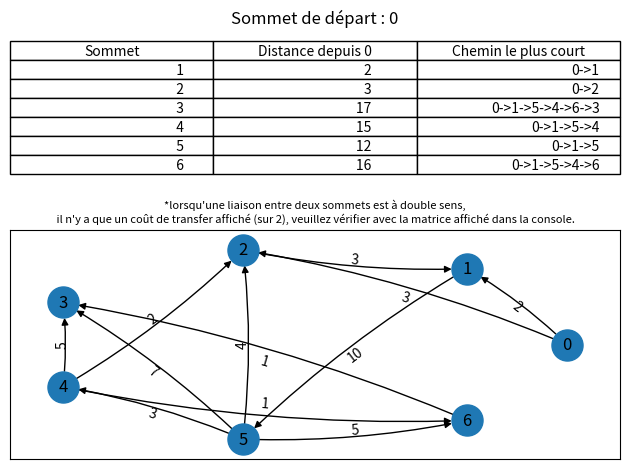

This chart was generated by the following Python code:
# -*- coding: utf-8 -*-
import warnings
import numpy as np
import networkx as nx
import matplotlib.pyplot as plt

INF = 999999999


class Dijkstra:
    M: np.array
    node: int
    dist: list
    pred: list

    def __init__(self, M, node):
        M[M == None] = INF
        self.M = M.astype(int)
        self.node = node
        self.dist = list()
        self.pred = list()

    def __construct_path(self) -> list:
        """
        create full path of predecessor for each node with 'self.pred' list
        """
        res = []
        for i in range(len(self.pred)):
            j = self.pred[i]
            res += [tuple()]
            if j == -1:
                continue  # go to next iteration
            while self.pred[j] != -1:
                res[i] += (j,)
                j = self.pred[j]

        # add parent node
        for i in range(len(self.pred)):
            if self.dist[i] != INF:
                res[i] += (self.node,)
                res[i] = res[i][::-1]  # reverse
                res[i] += (i,)
        return res

    def calc(self) -> None:
        """
        this function calc distance from selected node each others node
        and predecessor of the smallest path of each node
        with dijkstra algo
        """
        if self.node >= len(self.M):
            raise ValueError(f"Unknown node ! '{self.node}'")
        marked_node = [self.node]
        others_node = list(range(len(self.M)))
        others_node.remove(self.node)

        self.dist = list(INF for _ in range(len(self.M)))
        self.pred = list(INF for _ in range(len(self.M)))

        for i in range(len(self.M)):
            self.dist[i] = self.M[self.node, i]
            if self.M[self.node, i] != INF:
                self.pred[i] = self.node
            else:
                self.pred[i] = -1

        self.dist[self.node] = 0
        _dist = self.dist[:]  # copy of dist
        self.pred[self.node] = -1

        while len(others_node) != 0:
            # choose min path
            tmp = []
            for i in range(len(self.M)):
                if i in marked_node:
                    tmp += [INF]
                else:
                    tmp += [self.dist[i]]
            min_r_dist = _dist.index(sorted(tmp)[0])
            _dist[min_r_dist] = INF

            marked_node += [min_r_dist]
            if min_r_dist not in others_node:
                # no more path
                break
            others_node.remove(min_r_dist)

            for p in others_node:
                if self.dist[min_r_dist] + self.M[min_r_dist, p] < self.dist[p]:
                    _dist[p] = self.dist[p] = (
                        self.dist[min_r_dist] + self.M[min_r_dist, p]
                    )
                    self.pred[p] = min_r_dist

        self.pred = self.__construct_path()

    def draw(self) -> None:
        """
        draw table with result and network graph of M (matrice)
        """
        cells = []

        for i in range(len(self.dist)):
            if i != self.node:
                p = "->".join(map(str, self.pred[i])) or "<aucun>"
                d = (
                    "{:^17d}".format(self.dist[i])
                    if self.dist[i] != INF
                    else "<infini>"
                )
                cells.append(["{:^6d}".format(i), d, p])

        self.M[self.M == INF] = 0  # replace 'INF' by '0'
        G = nx.from_numpy_array(self.M, create_using=nx.DiGraph())
        pos = nx.circular_layout(G)
        edge_label = nx.get_edge_attributes(G, "weight")


        fig, (a0, a1) = plt.subplots(2, 1, gridspec_kw={"height_ratios": [1, 1.5]})

        # table
        a0.axis("off")
        a0.table(
            cellText=cells,
            colLabels=[
                "Sommet",
                f"Distance depuis {self.node}",
                "Chemin le plus court",
            ],
            loc="center",
        )
        a0.set_title(f"Sommet de départ : {self.node}")

        # directed graph
        warnings.simplefilter("ignore")
        nx.draw_networkx_edge_labels(G, pos, edge_labels=edge_label, ax=a1)
        nx.draw_networkx(G, pos, node_size=500, with_labels=True, arrows=True, connectionstyle='arc3,rad=0.06', ax=a1)
        a1.set_title("*lorsqu'une liaison entre deux sommets est à double sens,\n il n'y a que un coût de transfer affiché (sur 2), veuillez vérifier avec la matrice affiché dans la console.", fontdict=dict(fontsize=8))

        fig.tight_layout()
        plt.show()

    def __str__(self) -> str:
        """
        return object as string
        """
        res = f"Sommet de départ : {self.node}\n"
        res += f"Sommet | Distance depuis {self.node} | Chemin le plus court\n"
        for i in range(len(self.dist)):
            if i != self.node:
                p = "->".join(map(str, self.pred[i])) or "<aucun>"
                d = (
                    "{:^17d}".format(self.dist[i])
                    if self.dist[i] != INF
                    else "    <infini>     "
                )
                res += "{:^6d} | {} | {}\n".format(i, d, p)
        return res


if __name__ == "__main__":
    M = np.array(
        [
            [INF, 2, 3, INF, INF, INF, INF],
            [INF, INF, INF, INF, INF, 10, INF],
            [INF, 3, INF, INF, INF, INF, INF],
            [INF, INF, INF, INF, INF, INF, INF],
            [INF, INF, 2, 5, INF, INF, 1],
            [INF, INF, 4, 7, 3, INF, 5],
            [INF, INF, INF, 1, INF, INF, INF],
        ]
    )
    node = 0

    obj = Dijkstra(M, node)
    obj.calc()
    print(obj)
    obj.draw()
